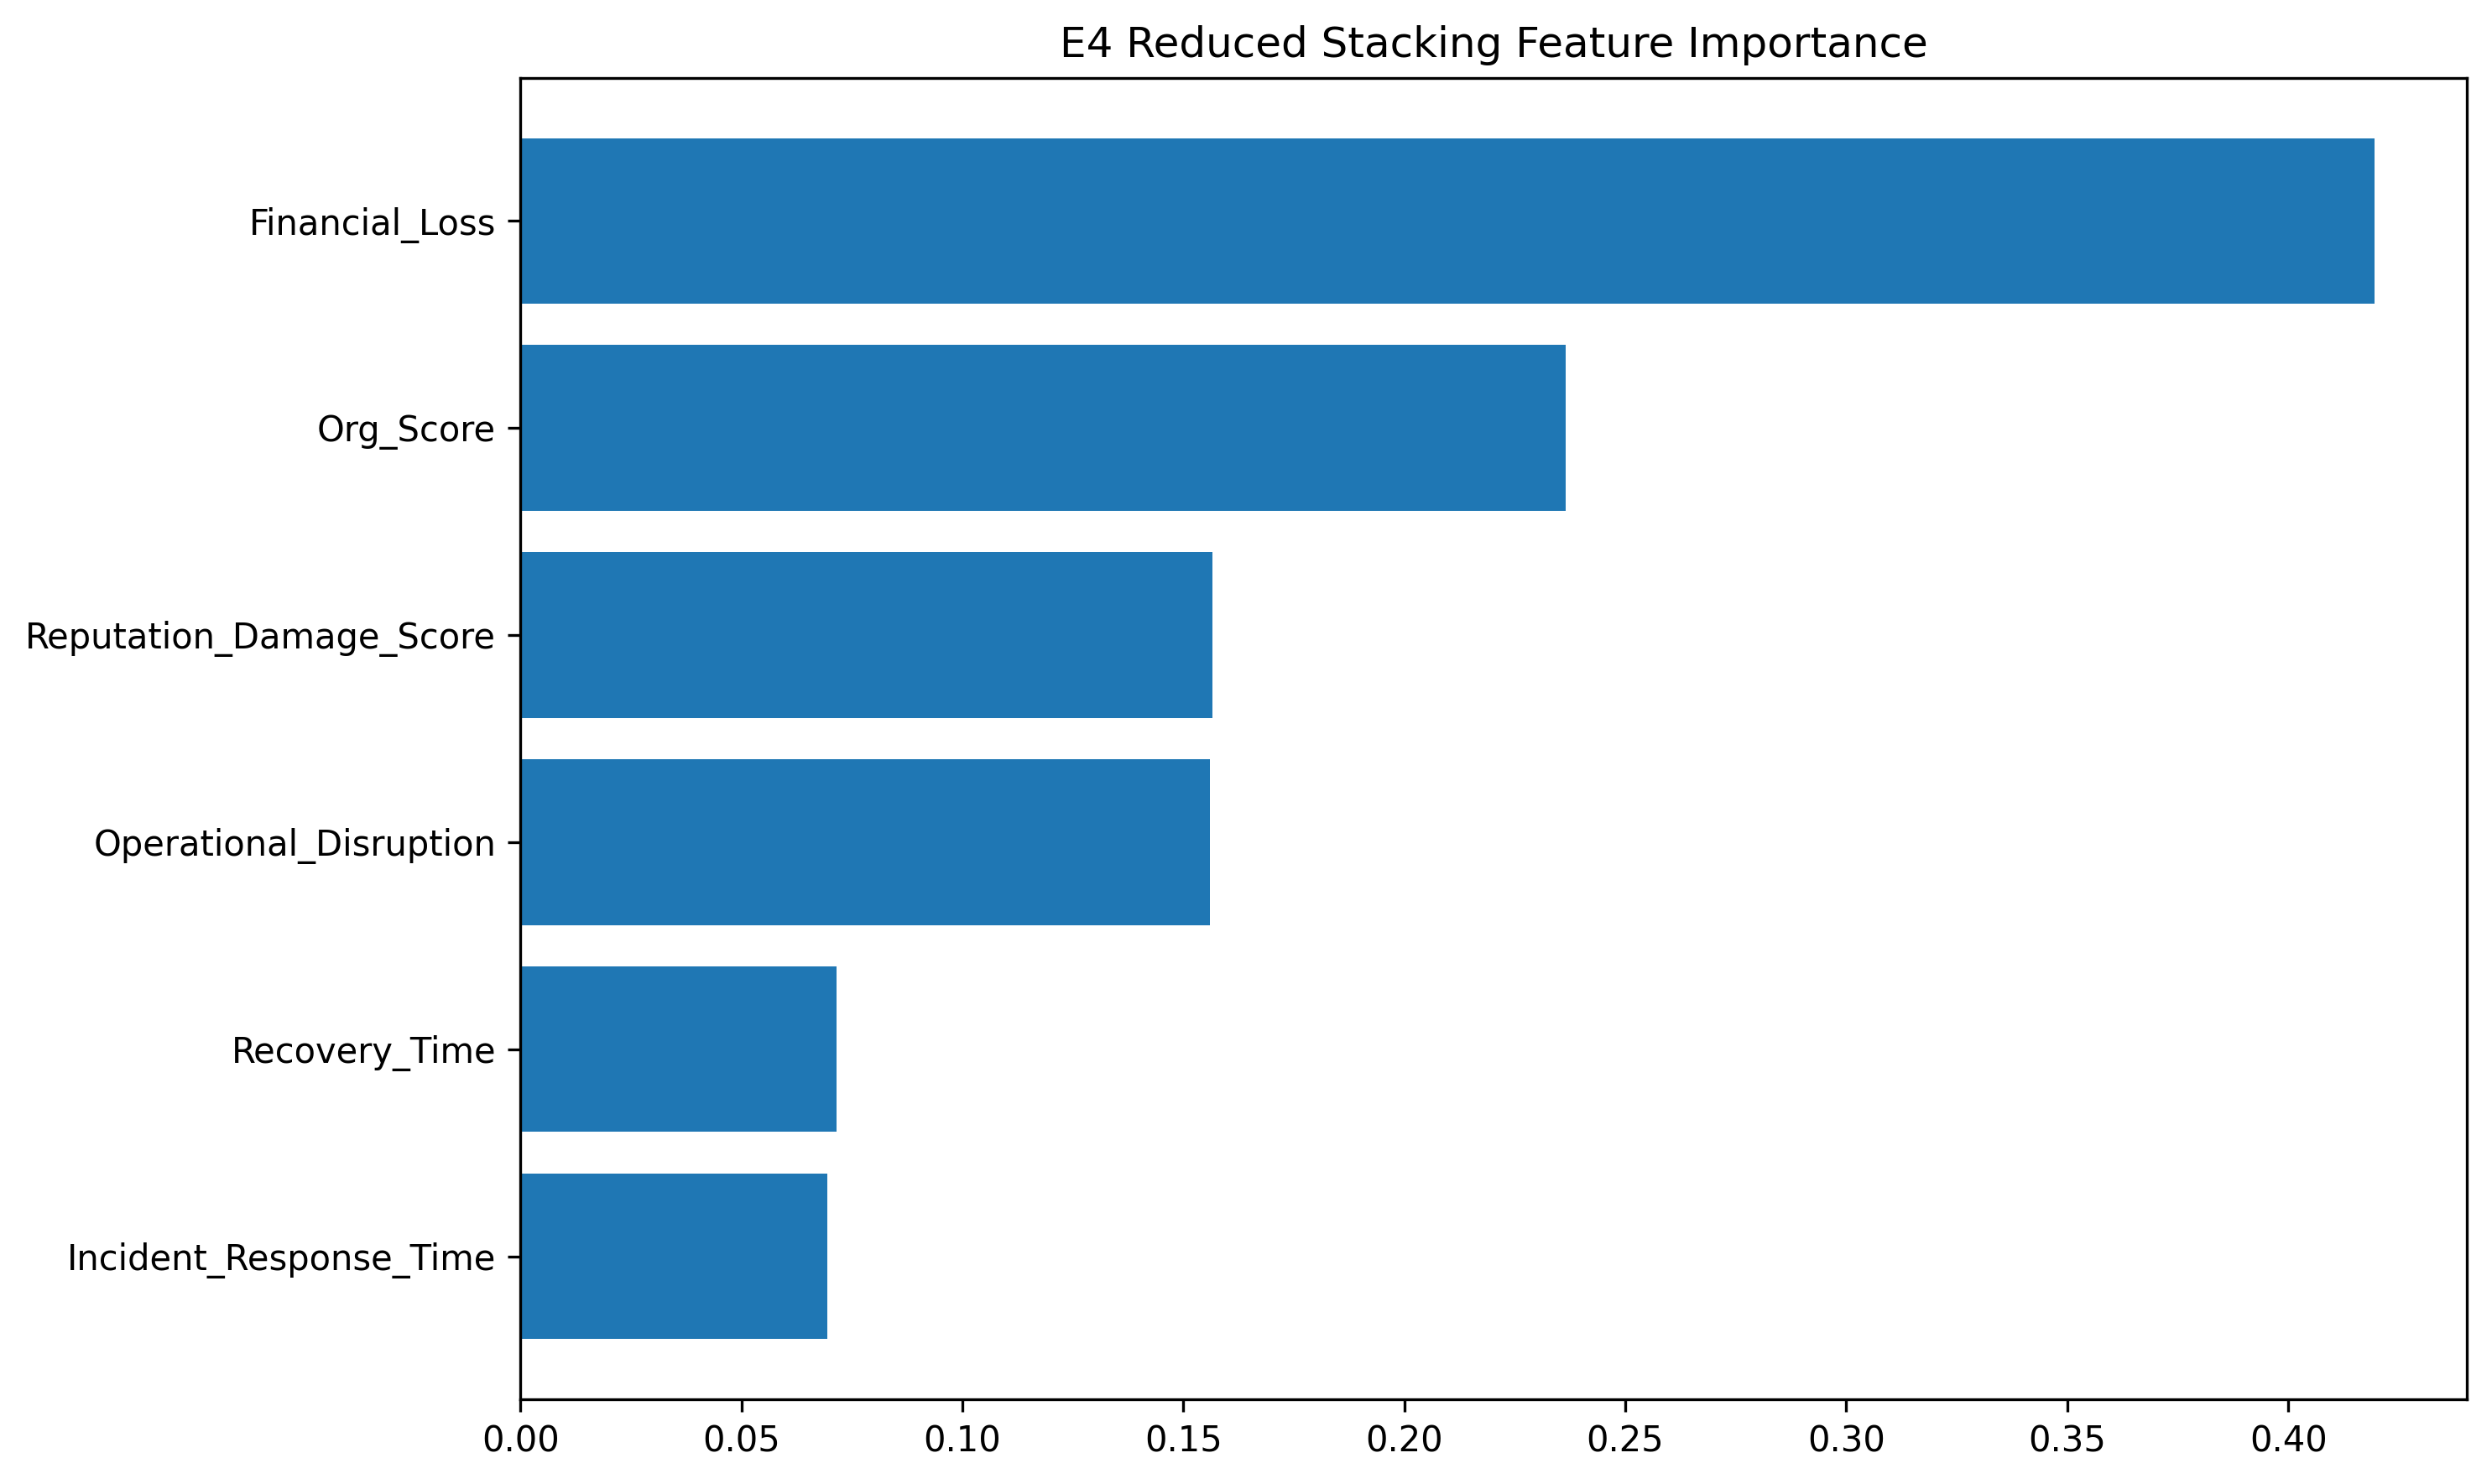

The file beside this chart, header and first rows:
Feature, Importance
Financial_Loss, 0.4195
Org_Score, 0.2365
Reputation_Damage_Score, 0.1565
Operational_Disruption, 0.156
Recovery_Time, 0.0715
Incident_Response_Time, 0.0695
